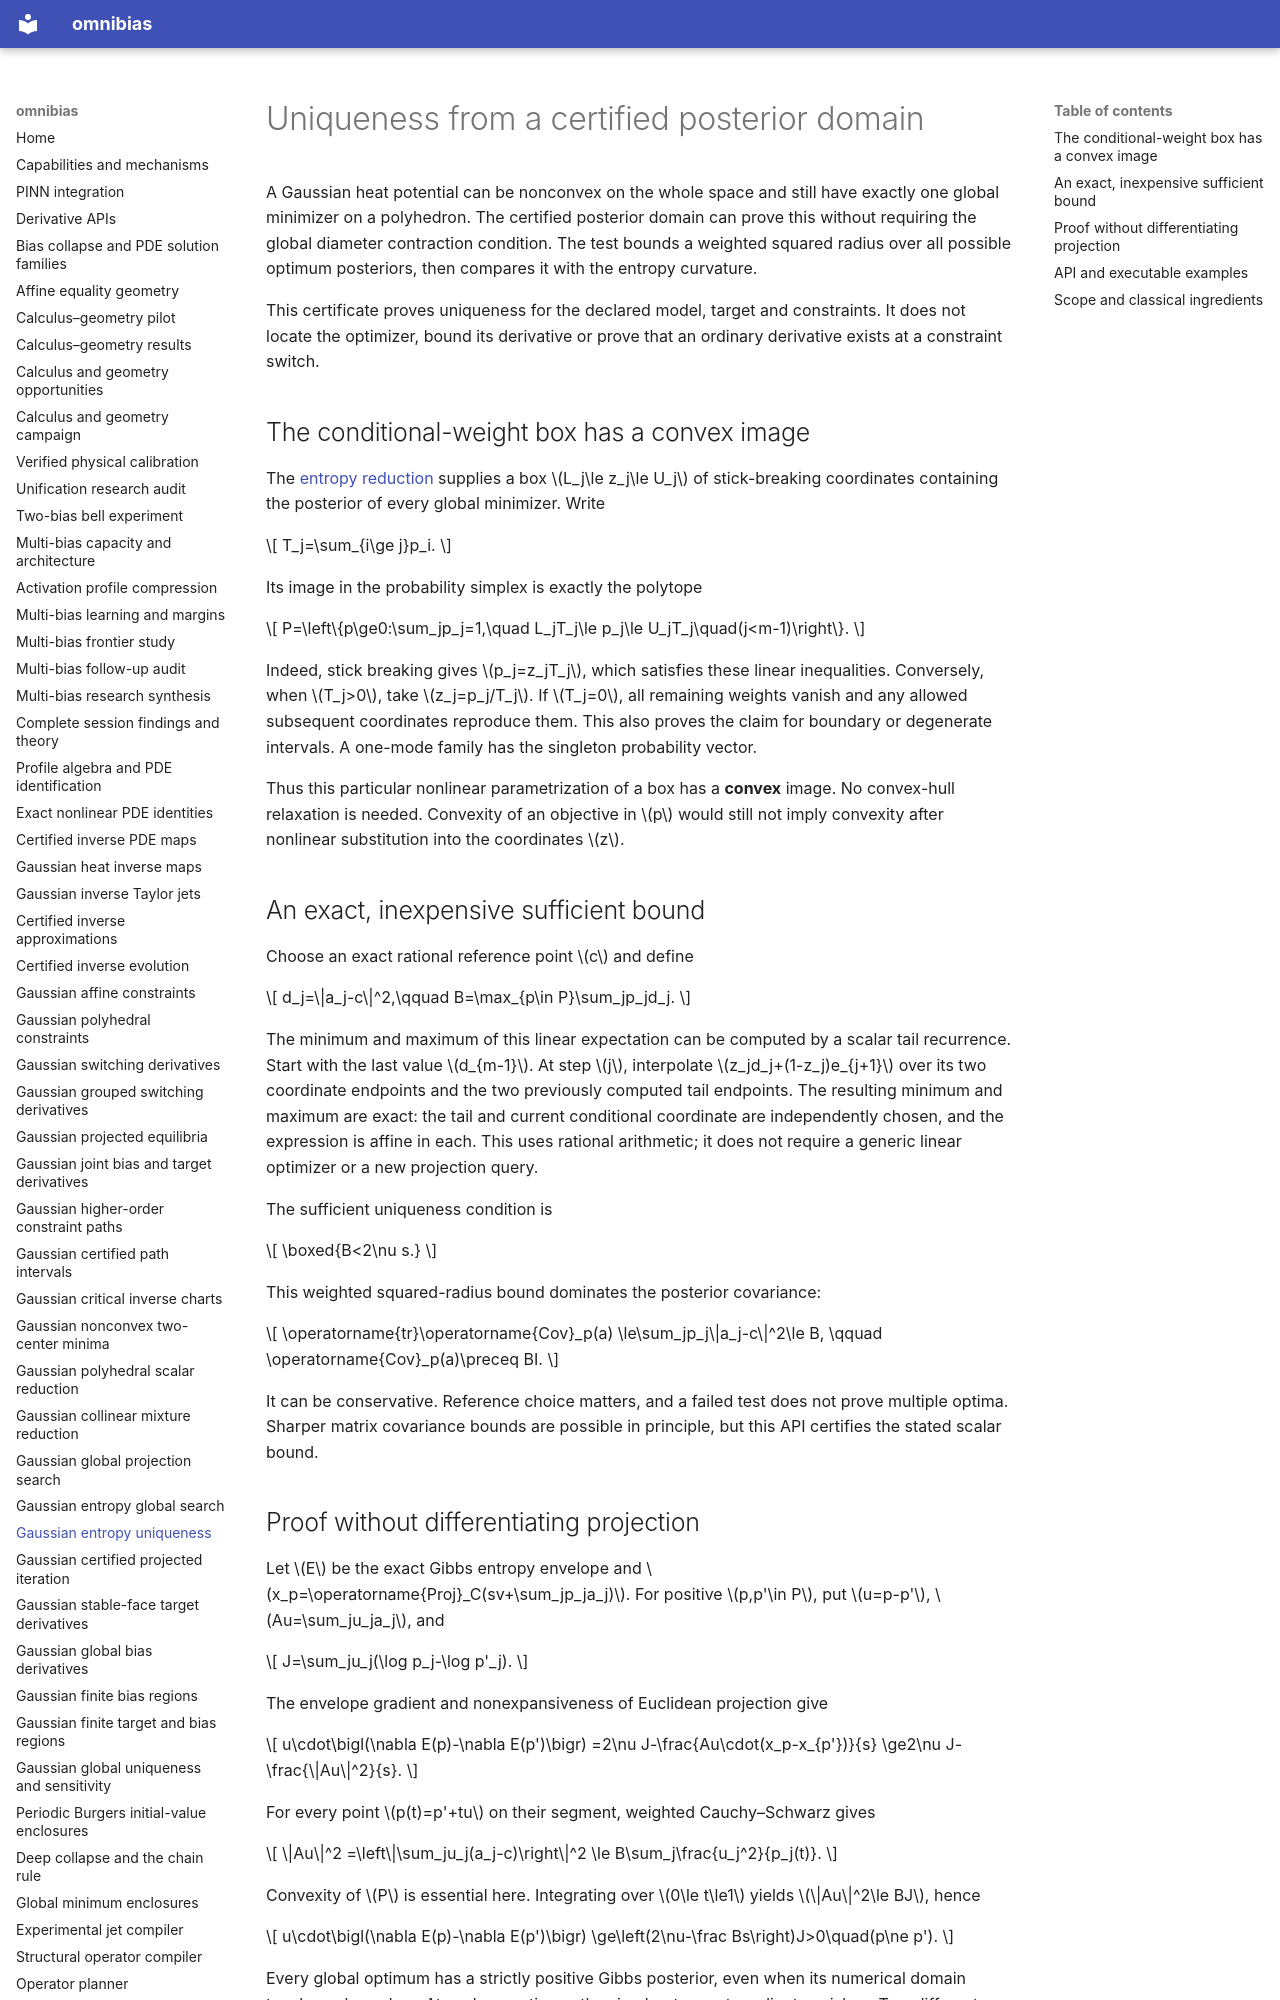

repository: derivon-ai/omnibias · page: gaussian-entropy-uniqueness/index.html · generator: mkdocs

# Uniqueness from a certified posterior domain

A Gaussian heat potential can be nonconvex on the whole space and still have
exactly one global minimizer on a polyhedron. The certified posterior domain
can prove this without requiring the global diameter contraction condition.
The test bounds a weighted squared radius over all possible optimum
posteriors, then compares it with the entropy curvature.

This certificate proves uniqueness for the declared model, target and
constraints. It does not locate the optimizer, bound its derivative or prove
that an ordinary derivative exists at a constraint switch.

## The conditional-weight box has a convex image

The [entropy reduction](gaussian-entropy-global.md) supplies a box
\(L_j\le z_j\le U_j\) of stick-breaking coordinates containing the
posterior of every global minimizer. Write

\[
T_j=\sum_{i\ge j}p_i.
\]

Its image in the probability simplex is exactly the polytope

\[
P=\left\{p\ge0:\sum_jp_j=1,\quad
L_jT_j\le p_j\le U_jT_j\quad(j<m-1)\right\}.
\]

Indeed, stick breaking gives \(p_j=z_jT_j\), which satisfies these linear
inequalities. Conversely, when \(T_j>0\), take \(z_j=p_j/T_j\).
If \(T_j=0\), all remaining weights vanish and any allowed subsequent
coordinates reproduce them. This also proves the claim for boundary or
degenerate intervals. A one-mode family has the singleton probability vector.

Thus this particular nonlinear parametrization of a box has a **convex**
image. No convex-hull relaxation is needed. Convexity of an objective in
\(p\) would still not imply convexity after nonlinear substitution into
the coordinates \(z\).

## An exact, inexpensive sufficient bound

Choose an exact rational reference point \(c\) and define

\[
d_j=\|a_j-c\|^2,\qquad
B=\max_{p\in P}\sum_jp_jd_j.
\]

The minimum and maximum of this linear expectation can be computed by a
scalar tail recurrence. Start with the last value \(d_{m-1}\). At step
\(j\), interpolate
\(z_jd_j+(1-z_j)e_{j+1}\) over its two coordinate endpoints and
the two previously computed tail endpoints. The resulting minimum and maximum
are exact: the tail and current conditional coordinate are independently
chosen, and the expression is affine in each. This uses rational arithmetic;
it does not require a generic linear optimizer or a new projection query.

The sufficient uniqueness condition is

\[
\boxed{B<2\nu s.}
\]

This weighted squared-radius bound dominates the posterior covariance:

\[
\operatorname{tr}\operatorname{Cov}_p(a)
\le\sum_jp_j\|a_j-c\|^2\le B,
\qquad \operatorname{Cov}_p(a)\preceq BI.
\]

It can be conservative. Reference choice matters, and a failed test does not
prove multiple optima. Sharper matrix covariance bounds are possible in
principle, but this API certifies the stated scalar bound.
